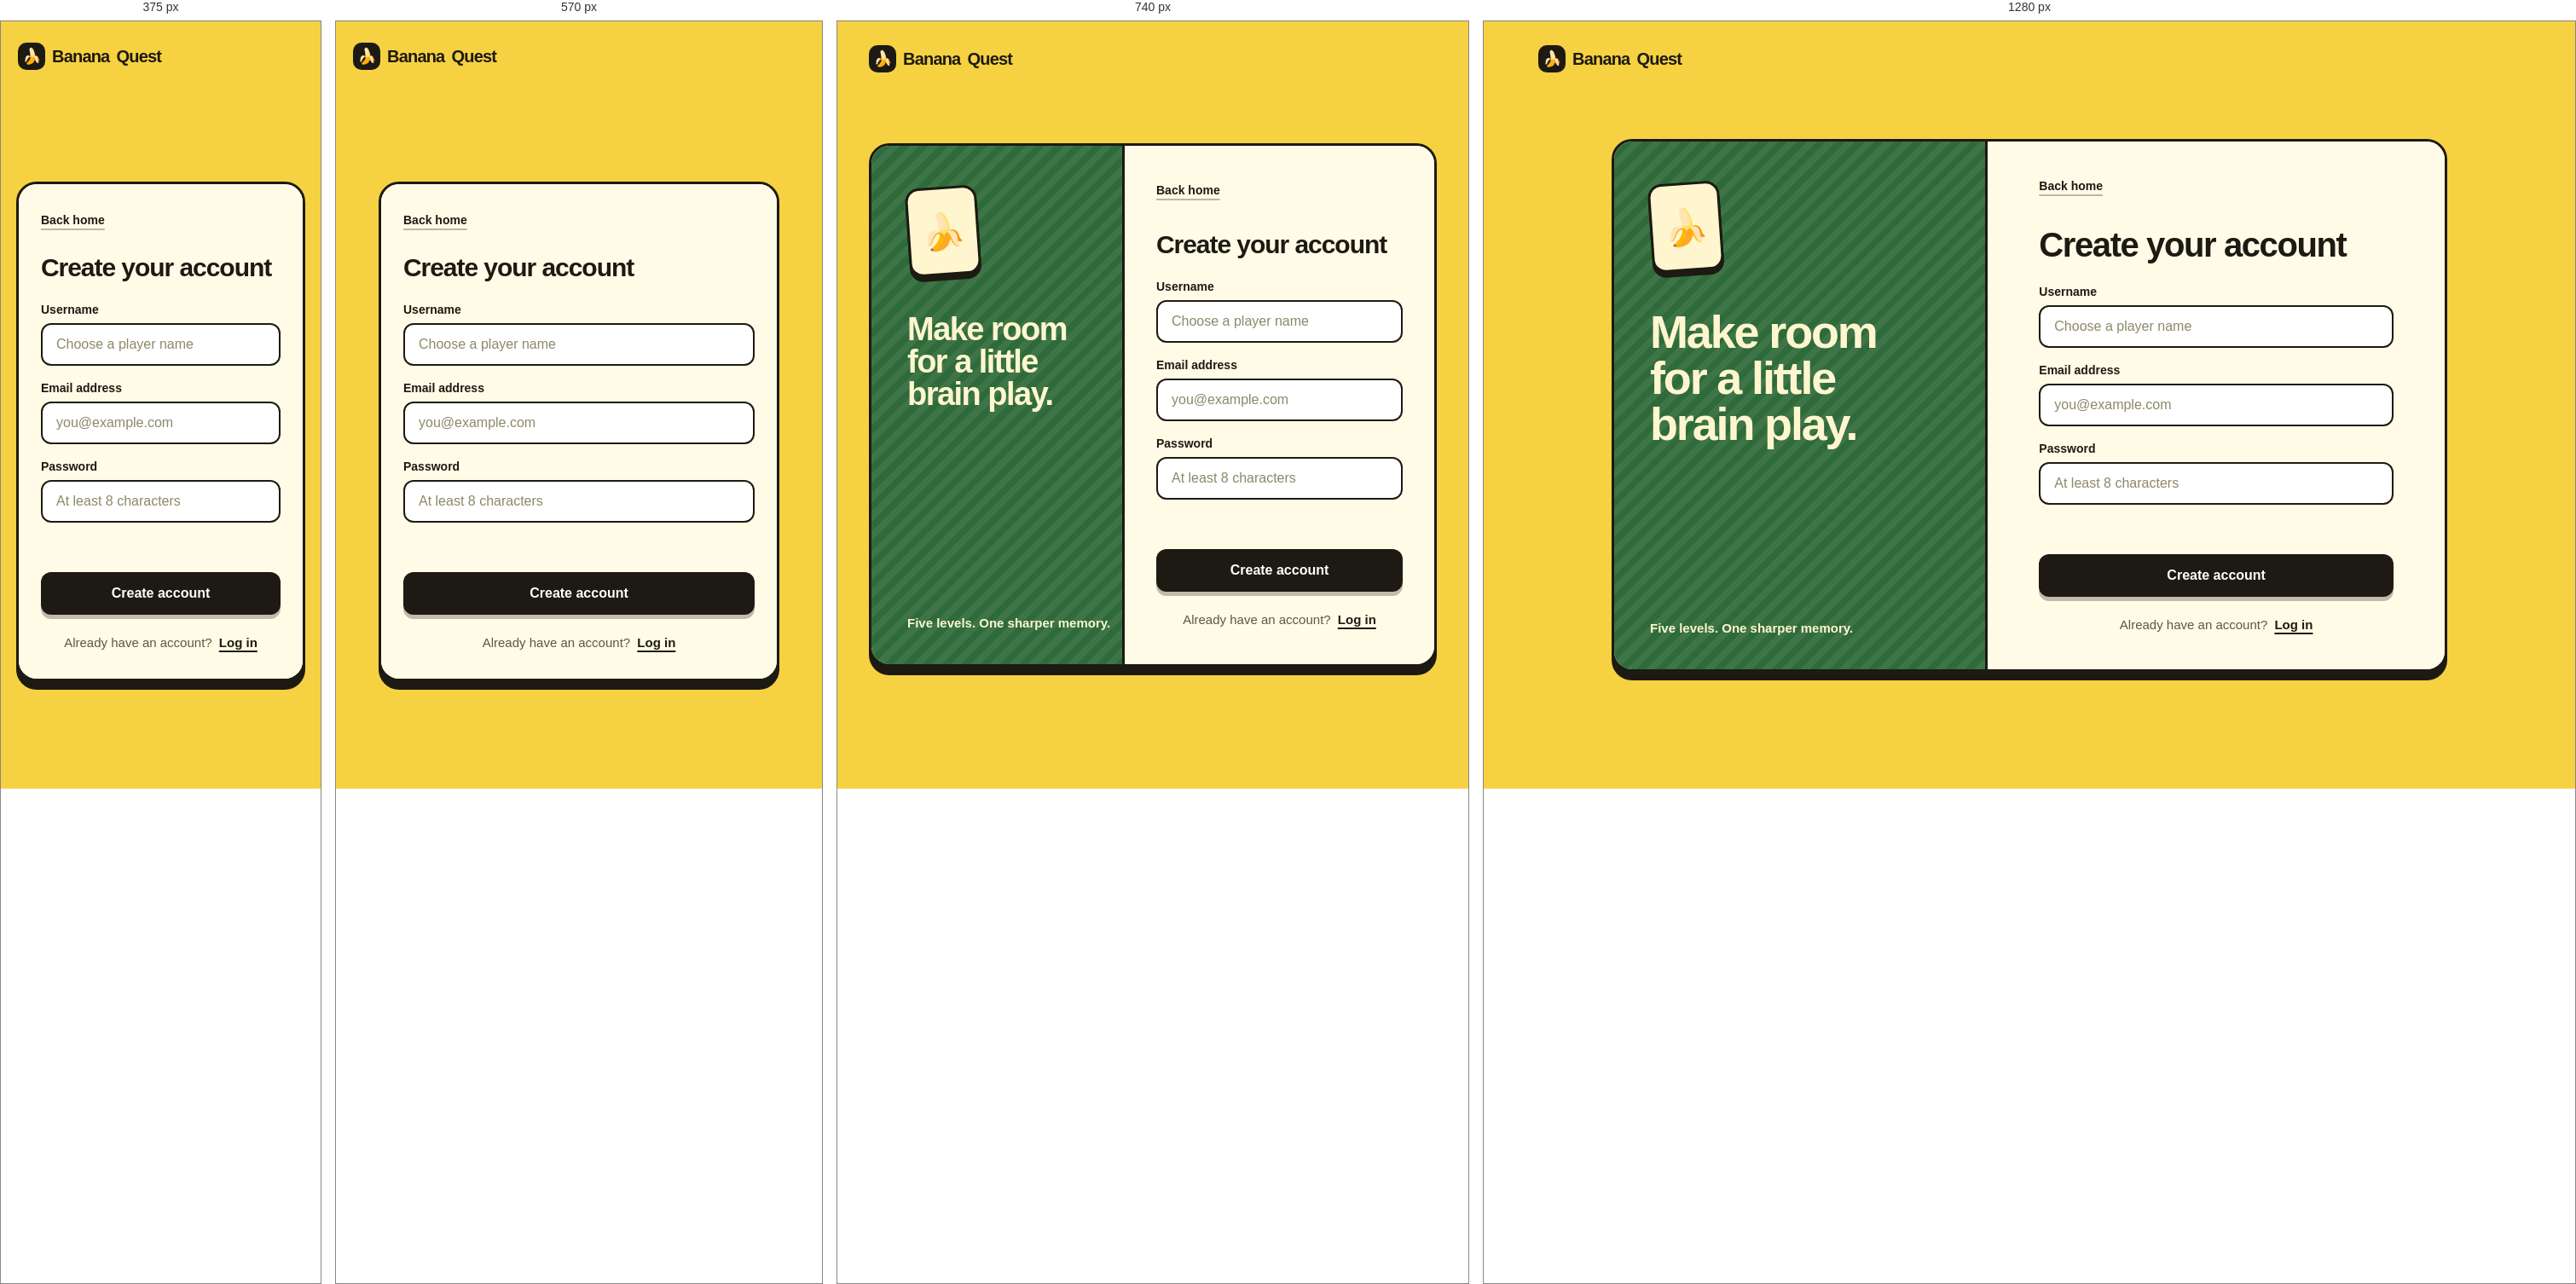
Rendered at 375 px, 570 px, 740 px and 1280 px, left to right.

<!-- file: register.html -->
<!DOCTYPE html>
<html lang="en">
<head>
  <meta charset="UTF-8"><meta name="viewport" content="width=device-width, initial-scale=1.0">
  <meta name="theme-color" content="#f6d142">
  <title>Create account · BananaQuest</title>
  <link rel="preconnect" href="https://fonts.googleapis.com"><link rel="preconnect" href="https://fonts.gstatic.com" crossorigin>
  <link href="https://fonts.googleapis.com/css2?family=DM+Sans:wght@400;500;600;700&family=Manrope:wght@500;600;700;800&display=swap" rel="stylesheet">
  <link rel="stylesheet" href="/css/style.css"><link rel="stylesheet" href="/css/auth.css">
</head>
<body class="auth-page">
  <a class="brand auth-brand" href="/"><span class="brand-mark">🍌</span> Banana<span>Quest</span></a>
  <main class="auth-shell">
    <section class="auth-aside">
      <div class="aside-orb">🍌</div>
      <h1>Make room<br>for a little<br>brain play.</h1>
      <div class="aside-bottom">Five levels. One sharper memory.</div>
    </section>
    <section class="auth-panel">
      <a class="back-link" href="/">Back home</a>
      <div class="auth-heading"><h2>Create your account</h2></div>
      <form id="registerForm" class="auth-form">
        <label>Username<input name="username" type="text" minlength="3" maxlength="24" placeholder="Choose a player name" required autocomplete="username"></label>
        <label>Email address<input name="email" type="email" placeholder="you@example.com" required autocomplete="email"></label>
        <label>Password<input name="password" type="password" minlength="8" placeholder="At least 8 characters" required autocomplete="new-password"></label>
        <p id="formMessage" class="form-message" role="status"></p>
        <button class="button auth-submit" type="submit">Create account</button>
      </form>
      <p class="auth-switch">Already have an account? <a href="/pages/login.html">Log in</a></p>
    </section>
  </main>
  <script src="/js/api.js"></script><script src="/js/auth.js"></script>
</body>
</html>

/* @media block from style.css */
@media(max-width:760px){.topbar{padding:0 20px;height:70px}.hero{grid-template-columns:1fr;padding:55px 24px 35px;gap:5px}.hero h1{font-size:60px}.hero-art{height:390px}.orbit-one{width:340px}.orbit-two{width:320px}.landing-footer{padding:18px 20px;gap:12px;flex-wrap:wrap}.hero-meta{margin-top:35px}.floating-note{right:4px}}

/* @media block from style.css */
@media(max-width:420px){.hero h1{font-size:52px;letter-spacing:-3px}.hero-actions{align-items:flex-start;flex-direction:column;gap:18px}.nav-actions{gap:13px}.nav-link{font-size:12px}}

/* @media block from auth.css */
@media (max-width: 720px) {
  .auth-page { padding: 90px 18px 28px; }
  .auth-brand { top: 25px; left: 20px; }
  .auth-shell { grid-template-columns: 1fr; max-width: 470px; min-height: 0; }
  .auth-aside { display: none; }
  .auth-panel { padding: 34px 26px; }
  .back-link { margin-bottom: 32px; }
}